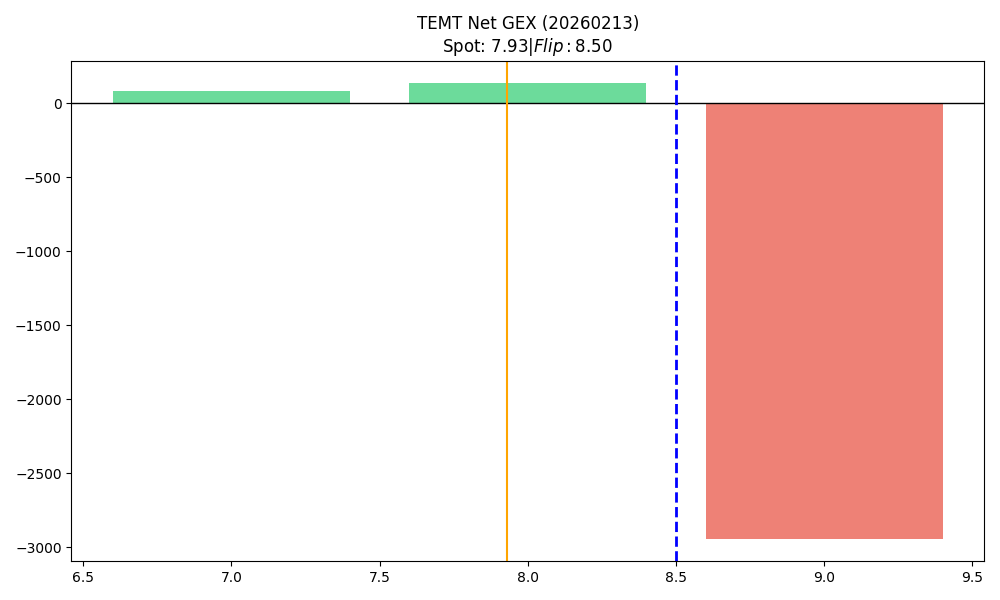

Data behind this chart, as committed beside it:
strike, call_gex, put_gex, call_dex, put_dex, net_greek_delta, net_gex
7.0, 78.51, 0.0, 701, 0.0, 0.884, 78.51
8.0, 274.4, 141.2, 1145, -548.8, 0.188, 133.2
9.0, 0.0, 2940, 0.0, -8821, -0.4635, -2940
